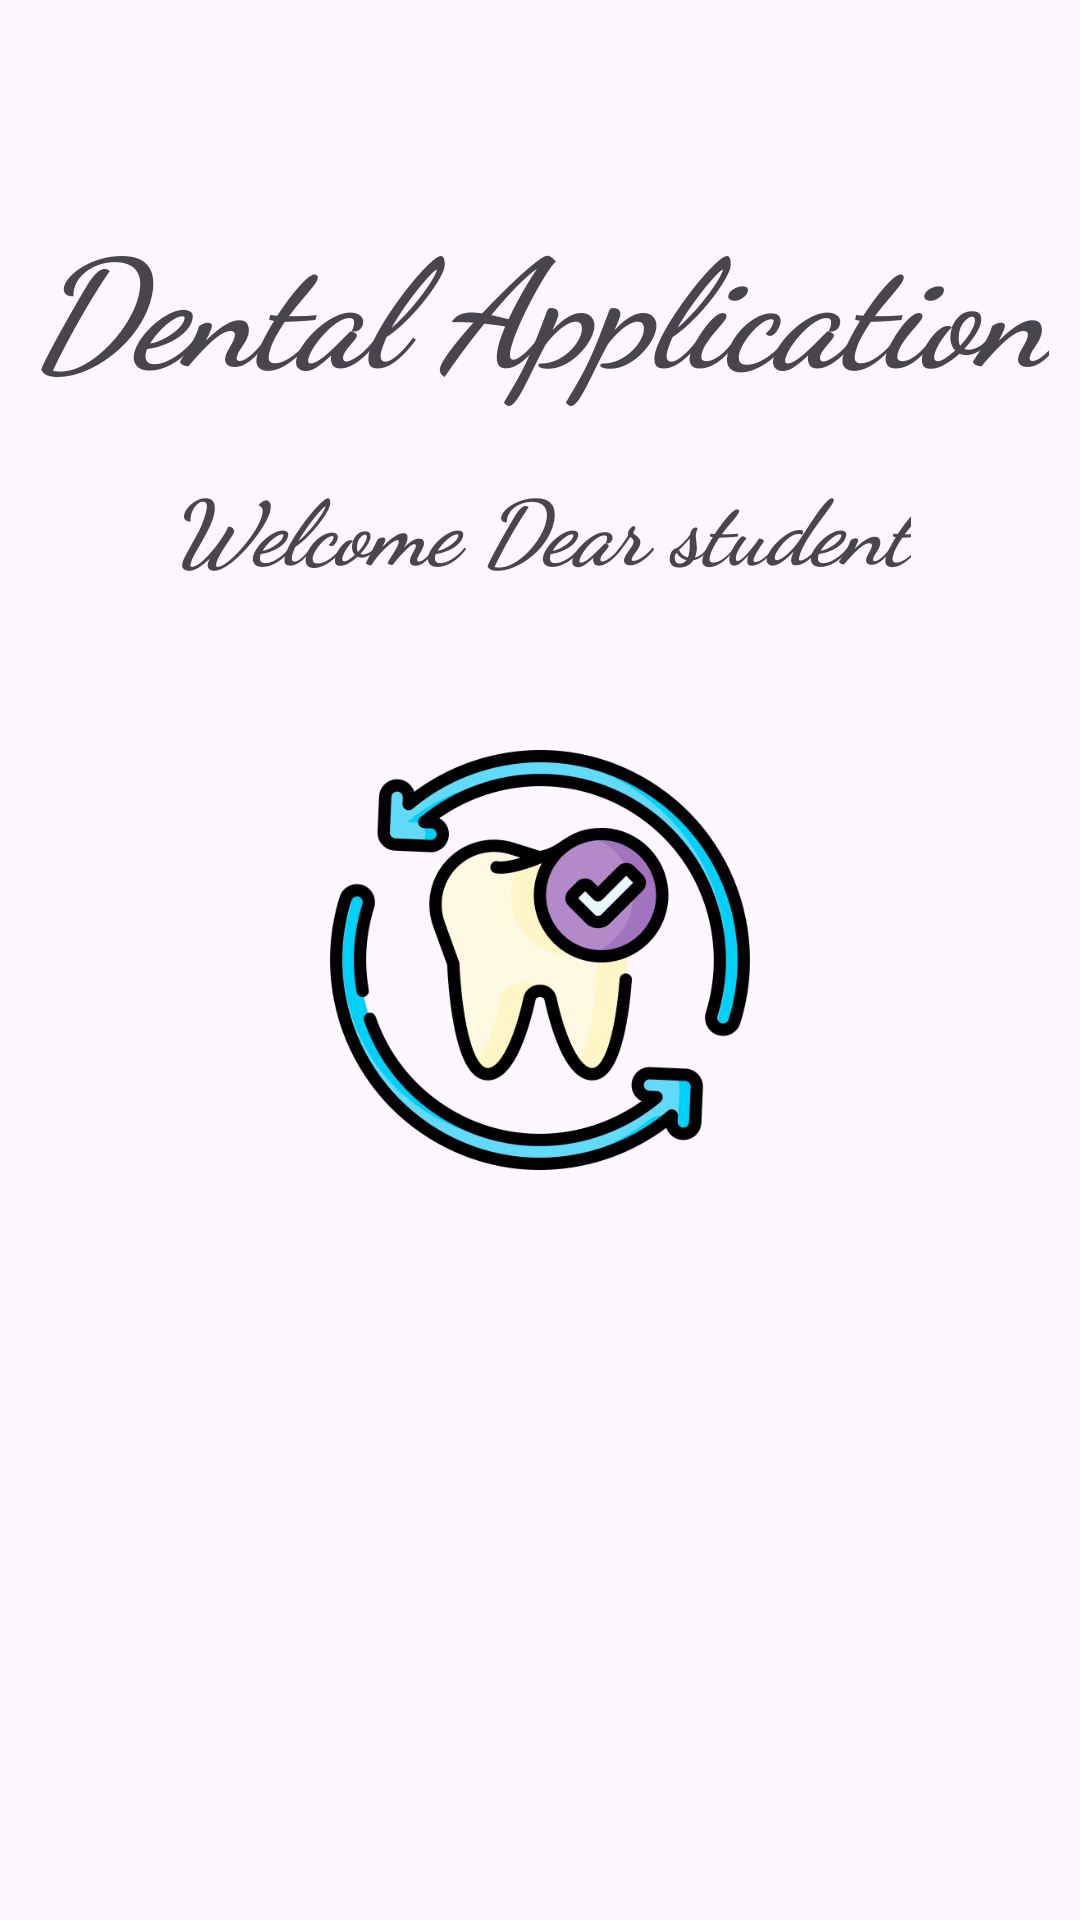

Write the Android layout XML for this screen, with the resource values it uses.
<!-- AndroidManifest.xml: application theme Theme.Jaii -->
<!-- res/layout/activity_animation.xml -->
<?xml version="1.0" encoding="utf-8"?>
<androidx.constraintlayout.widget.ConstraintLayout xmlns:android="http://schemas.android.com/apk/res/android"
    xmlns:app="http://schemas.android.com/apk/res-auto"
    xmlns:tools="http://schemas.android.com/tools"
    android:layout_width="match_parent"
    android:layout_height="match_parent"
    android:background="@color/lavender"
    tools:context=".AnimationActivity">


    <ImageView
        android:id="@+id/logo"
        android:layout_width="190dp"
        android:layout_height="140dp"
        android:src="@drawable/icon"
        app:layout_constraintBottom_toBottomOf="parent"
        app:layout_constraintEnd_toEndOf="parent"
        app:layout_constraintHorizontal_bias="0.5"
        app:layout_constraintStart_toStartOf="parent"
        app:layout_constraintTop_toTopOf="parent" />



    <TextView
        android:id="@+id/recipes"
        android:layout_width="wrap_content"
        android:layout_height="wrap_content"
        android:fontFamily="cursive"
        android:text="Dental Application"
        android:textSize="50dp"
        android:textStyle="bold|italic"
        android:typeface="monospace"

        app:layout_constraintBottom_toBottomOf="parent"
        app:layout_constraintEnd_toEndOf="parent"
        app:layout_constraintHorizontal_bias="0.5"
        app:layout_constraintStart_toStartOf="parent"
        app:layout_constraintTop_toTopOf="parent"
        app:layout_constraintVertical_bias="0.116" />

    <TextView
        android:id="@+id/makepizza"
        android:layout_width="wrap_content"
        android:layout_height="wrap_content"

        android:fontFamily="cursive"
        android:text="Welcome Dear student"
        android:textSize="30dp"
        android:textStyle="bold|italic"
        android:typeface="monospace"
        app:layout_constraintBottom_toTopOf="@+id/logo"
        app:layout_constraintEnd_toEndOf="parent"
        app:layout_constraintStart_toStartOf="parent"
        app:layout_constraintTop_toBottomOf="@+id/recipes"
        app:layout_constraintVertical_bias="0.262" />

</androidx.constraintlayout.widget.ConstraintLayout>
<!-- resources referenced by this layout -->
<resources>
  <!-- drawable icon: png bitmap (drawable, 55260 bytes) -->
  <style name="Theme.Jaii" parent="Theme.MaterialComponents.DayNight.NoActionBar">
          
          <item name="colorPrimary">@color/lavender</item>
          <item name="colorPrimaryVariant">@color/lavender</item>
          <item name="colorOnPrimary">@color/white</item>
          
          <item name="colorSecondary">@color/teal_200</item>
          <item name="colorSecondaryVariant">@color/teal_700</item>
          <item name="colorOnSecondary">@color/black</item>
          
          <item name="android:statusBarColor">?attr/colorPrimaryVariant</item>
          
      </style>
  <!-- not gathered from this repository: default colours our renderer supplied (Android Studio template values) -->
  <color name="teal_200">#FF03DAC5</color>
  <color name="teal_700">#FF018786</color>
  <color name="black">#FF000000</color>
  <color name="white">#FFFFFFFF</color>
</resources>
